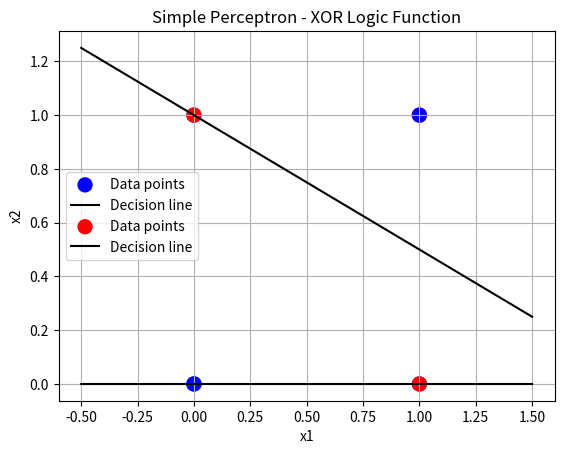

Python code for this plot:
import numpy as np
import matplotlib.pyplot as plt


# Activation function (Unit Step Function)
def f(z):
    return 1 if z >= 0 else 0


# Simple Perceptron
def perceptronModel(x, weights, bias):
    z = np.dot(weights, x) + bias  # Combination of weights and inputs with bias
    y = f(z)  # Apply activation function
    return y


# Data for training (AND logic function)
x = np.array([
    [0, 1],  # Input 1
    [1, 1],  # Input 2
    [0, 0],  # Input 3
    [1, 0]  # Input 4
])

y = np.array([0, 1, 0, 0])  # Expected outputs



def perceptronSimple_algo(x, y, num_iterations, weights, bias, learning_rate):
    for _ in range(num_iterations):
        for xi, yi in zip(x, y):
            prediction = perceptronModel(xi, weights, bias)
            error = yi - prediction

            weights += learning_rate * error * xi
            bias += learning_rate * error

    # Return the weights and bias as a dictionary
    result = {
        "weights": weights,
        "bias": bias
    }
    return result


weights = np.array([0.0, 0.0])  # Initial weights
bias = 0.0  # Initial bias
learning_rate = 0.1
num_iterations = 10

# Train the perceptron
result = perceptronSimple_algo(x, y, num_iterations, weights, bias, learning_rate)

# Display the found weights and bias
print("Found weights: w1 = {:.2f}, w2 = {:.2f}".format(result["weights"][0], result["weights"][1]))
print("Found bias: b = {:.2f}".format(result["bias"]))

# Plot the data points for the AND problem
plt.scatter(x[:, 0], x[:, 1], c=y, cmap='bwr', s=100, label='Data points')

# Plot the decision line
x1_vals = np.array([-0.5, 1.5])  # Range of values for the x1 axis
x2_vals = -(result["weights"][0] * x1_vals + result["bias"]) / result["weights"][1]  # Compute the decision line
plt.plot(x1_vals, x2_vals, 'k-', label='Decision line')

# Chart parameters
plt.xlabel('x1')
plt.ylabel('x2')
plt.title('Simple Perceptron - AND Logic Function')
plt.legend()
plt.grid(True)

# Display the plot
plt.show()


# XOR Training Data
x = np.array([
    [0, 1],  # Entrée 1
    [1, 1],  # Entrée 2
    [0, 0],  # Entrée 3
    [1, 0]   # Entrée 4
])


## XOR Function ##
y = np.array([1, 0, 0, 1])  # Expected outplus

weights = np.array([0.0, 0.0])  # Initial weights
bias = 0.0  # Initial bias
learning_rate = 0.1
num_iterations = 10


result = perceptronSimple_algo(x, y, num_iterations, weights, bias, learning_rate)

# Affichage des poids et du biais trouvés
print("Found weights: w1 = {:.2f}, w2 = {:.2f}".format(result["weights"][0], result["weights"][1]))
print("Found bias: b = {:.2f}".format(result["bias"]))


# Tracé des points du problème XOR
plt.scatter(x[:, 0], x[:, 1], c=y, cmap='bwr', s=100, label='Data points')

# Tracé de la ligne de séparation
x1_vals = np.array([-0.5, 1.5])  # Plage de valeurs pour l'axe x1
x2_vals = -(result["weights"][0] * x1_vals + result["bias"]) / result["weights"][1]  # Calcule la ligne de séparation
plt.plot(x1_vals, x2_vals, 'k-', label='Decision line')

# Paramètres du graphique
plt.xlabel('x1')
plt.ylabel('x2')
plt.title('Simple Perceptron - XOR Logic Function')
plt.legend()
plt.grid(True)

# Affichage du graphique
plt.show()
